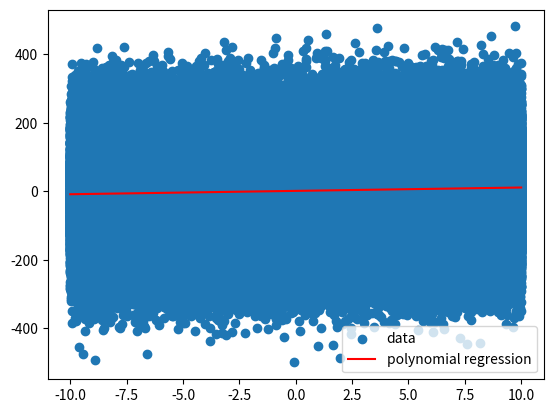

Recreate this plot in Python.
import numpy as np
import matplotlib.pyplot as plt
import time

# Define the degree of the polynomial
degree = 1

# Define the number of samples to generate
num_samples = 1000000

# Generate a dataset with a polynomial relationship
np.random.seed(0)
x = np.linspace(-10, 10, num=num_samples)
y = np.sum([x**i for i in range(degree + 1)], axis=0) + 100*np.random.randn(num_samples)

# Fit a polynomial regression model to the data
start_time = time.time()
X = np.vstack([x**i for i in range(degree + 1)]).T
coeffs = np.linalg.inv(X.T.dot(X)).dot(X.T).dot(y)
end_time = time.time()

# Print the CPU execution time
print("CPU execution time:", end_time - start_time, "seconds")

# Plot the data and the regression line
plt.scatter(x, y, label='data')
x_fit = np.linspace(-10, 10, num=100)
y_fit = np.sum([coeffs[i]*x_fit**i for i in range(degree + 1)], axis=0)
plt.plot(x_fit, y_fit, 'r', label='polynomial regression')
plt.legend()
plt.show()
